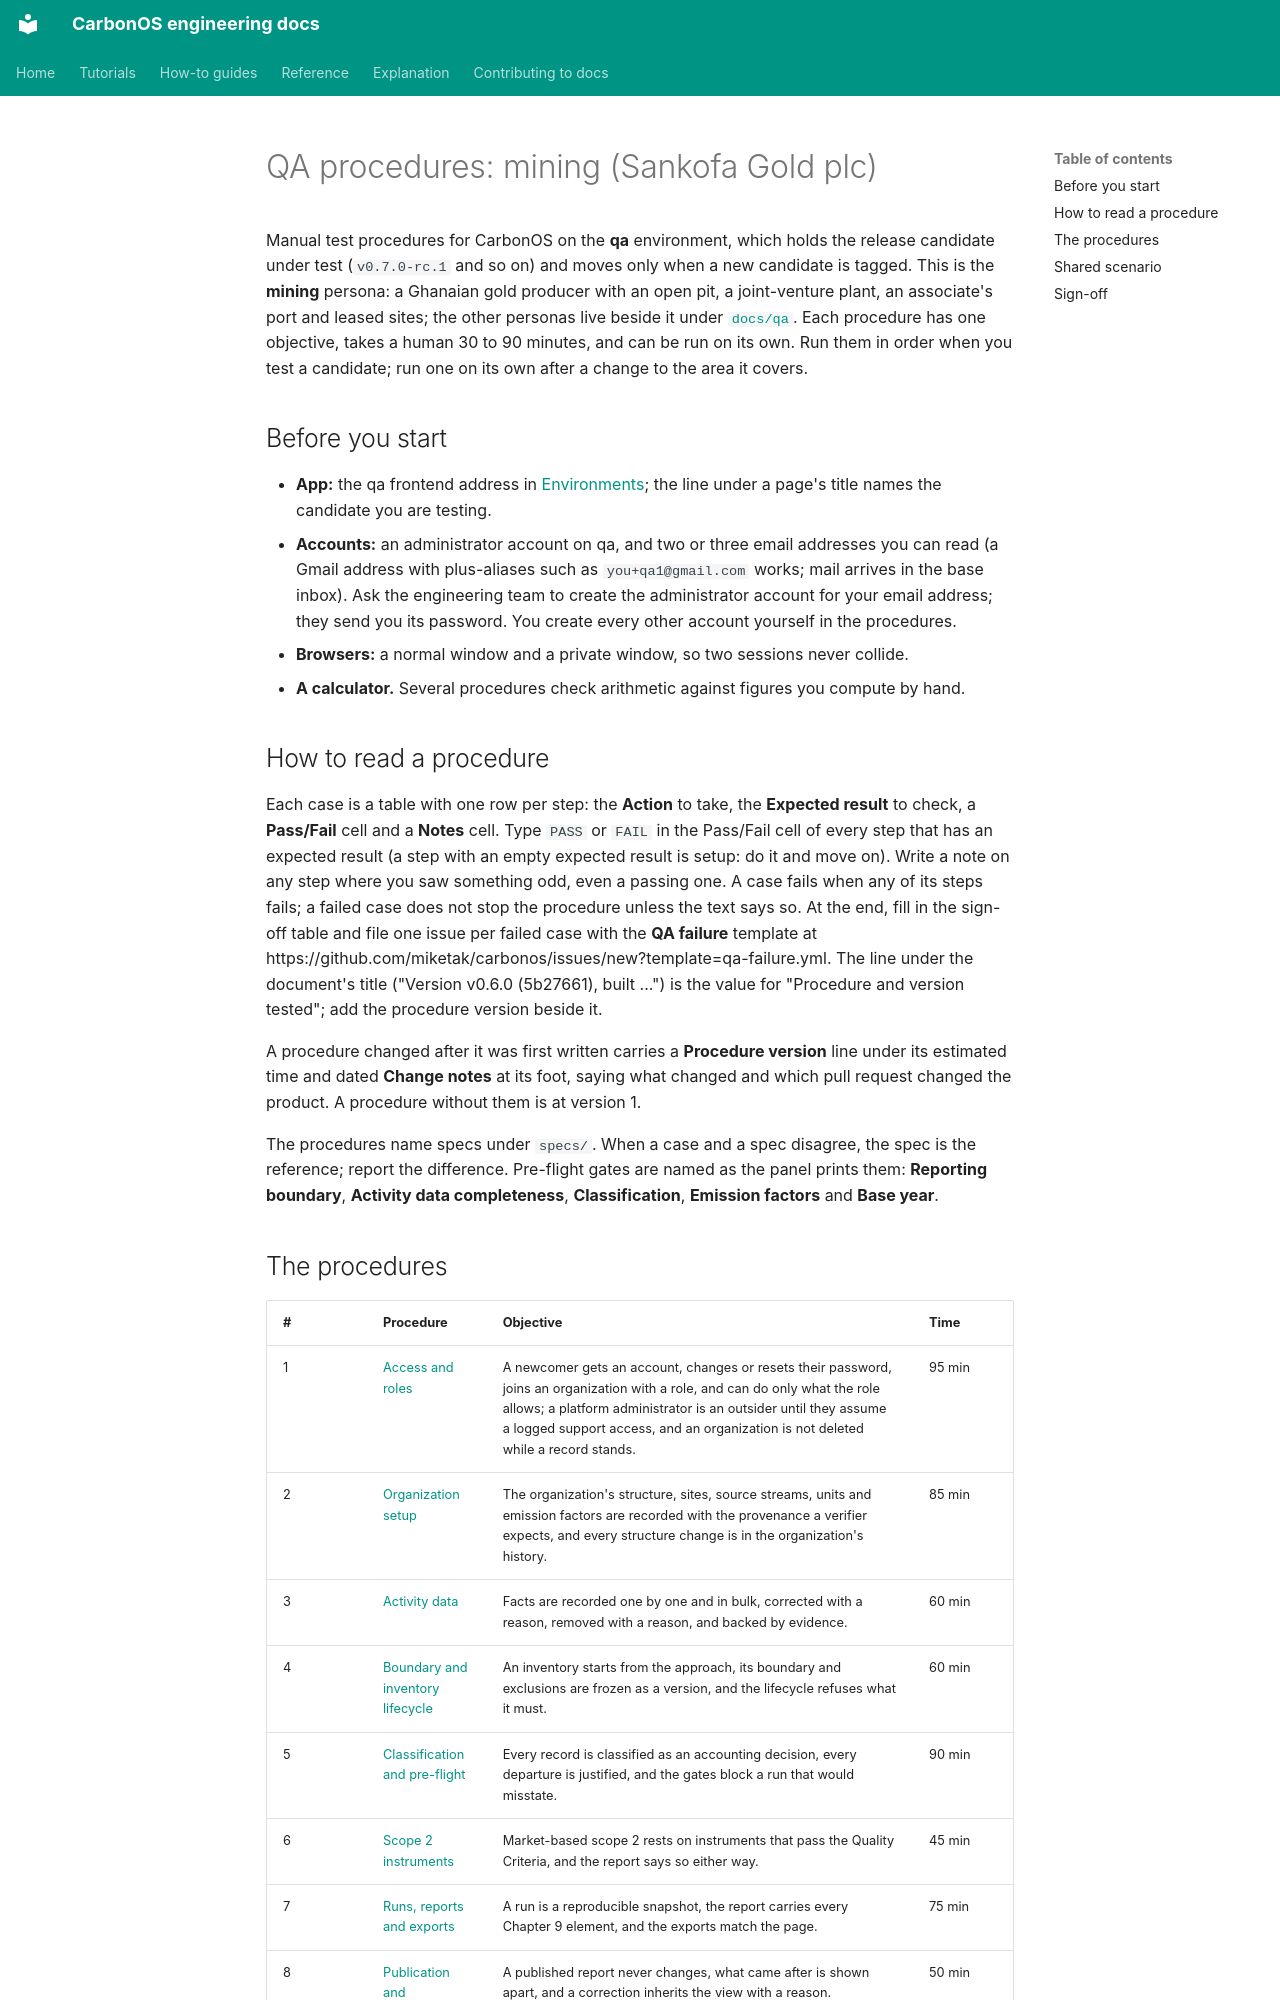

repository: miketak/carbonos · page: qa/mining/index.html · generator: mkdocs

# QA procedures: mining (Sankofa Gold plc)

Manual test procedures for CarbonOS on the **qa** environment, which holds
the release candidate under test (`v0.7.0-rc.1` and so on) and moves only
when a new candidate is tagged. This is the **mining** persona: a Ghanaian
gold producer with an open pit, a joint-venture plant, an associate's port
and leased sites; the other personas live beside it under
[`docs/qa`](../README.md). Each procedure has one objective, takes a
human 30 to 90 minutes, and can be run on its own. Run them in order when
you test a candidate; run one on its own after a change to the area it
covers.

## Before you start

- **App:** the qa frontend address in
  [Environments](../../environments.md); the line under a page's
  title names the candidate you are testing.
- **Accounts:** an administrator account on qa, and two or three email
  addresses you can read (a Gmail address with plus-aliases such as
  `you+qa1@gmail.com` works; mail arrives in the base inbox). Ask the
  engineering team to create the administrator account for your email
  address; they send you its password. You create every other account
  yourself in the procedures.
- **Browsers:** a normal window and a private window, so two sessions never
  collide.
- **A calculator.** Several procedures check arithmetic against figures you
  compute by hand.

## How to read a procedure

Each case is a table with one row per step: the **Action** to take, the
**Expected result** to check, a **Pass/Fail** cell and a **Notes** cell.
Type `PASS` or `FAIL` in the Pass/Fail cell of every step that has an
expected result (a step with an empty expected result is setup: do it and
move on). Write a note on any step where you saw something odd, even a
passing one. A case fails when any of its steps fails; a failed case does
not stop the procedure unless the text says so. At the end, fill in the
sign-off table and file one issue per failed case with the **QA failure**
template at https://github.com/miketak/carbonos/issues/new?template=qa-failure.yml. The line under the document's title
("Version v0.6.0 (5b27661), built ...") is the value for "Procedure and
version tested"; add the procedure version beside it.

A procedure changed after it was first written carries a **Procedure
version** line under its estimated time and dated **Change notes** at its
foot, saying what changed and which pull request changed the product. A
procedure without them is at version 1.

The procedures name specs under `specs/`. When a case and a spec disagree,
the spec is the reference; report the difference. Pre-flight gates are
named as the panel prints them: **Reporting boundary**, **Activity data
completeness**, **Classification**, **Emission factors** and **Base year**.
